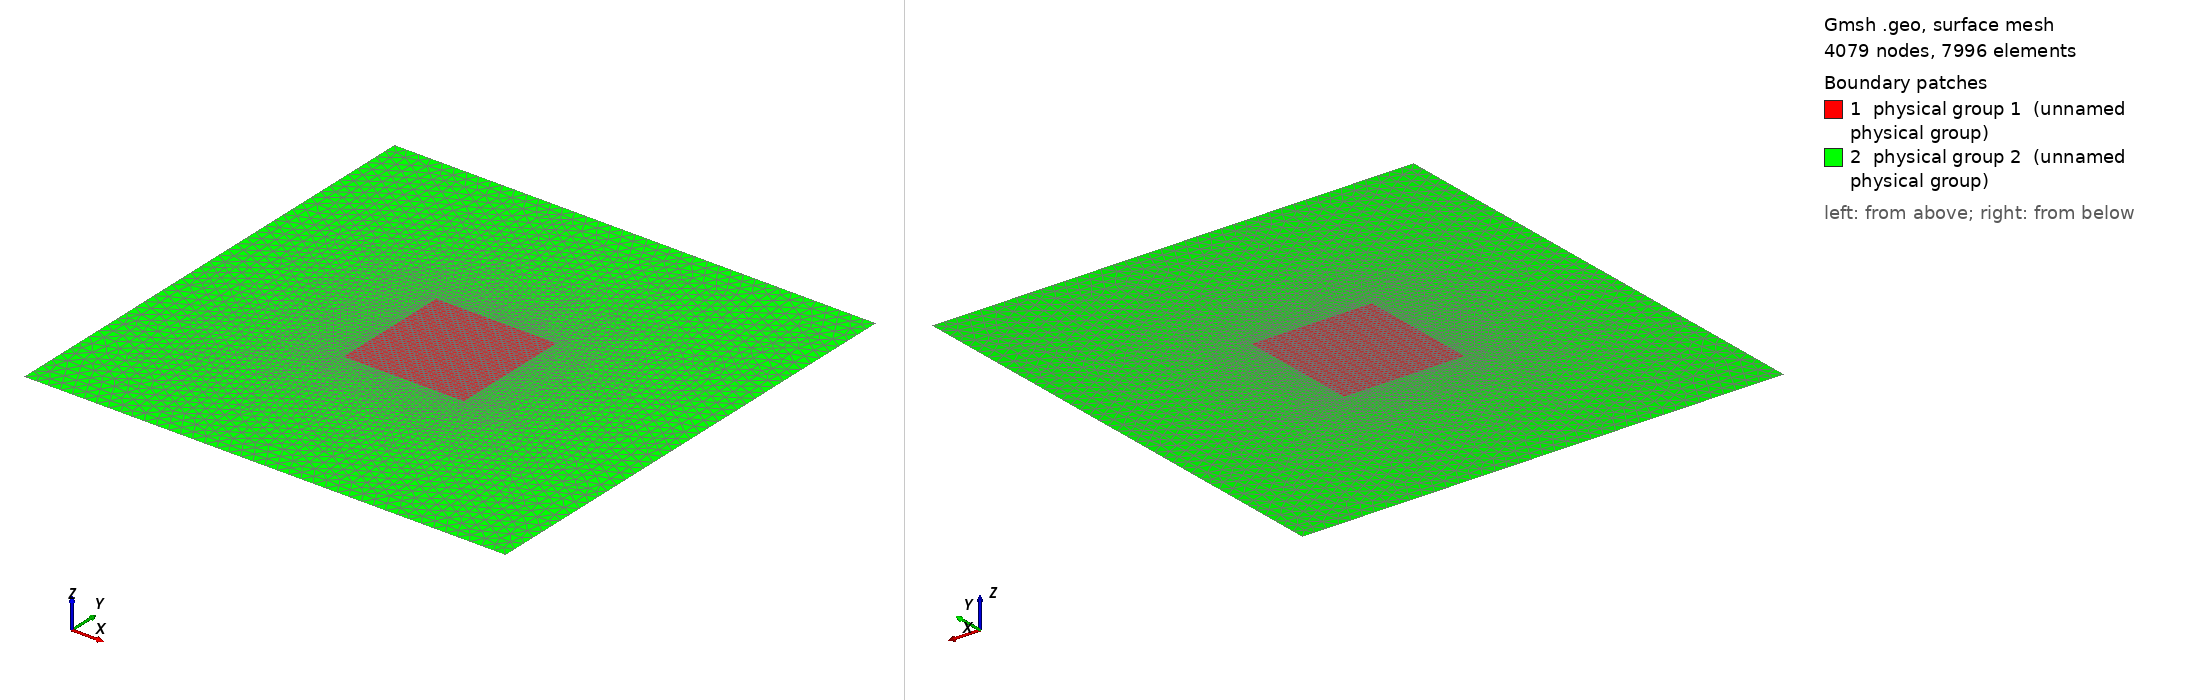

Gmsh geometry script, surface-meshed: 4079 nodes, 7996 surface elements. Boundary patches (legend numbers): 1 physical group 1 (unnamed physical group), 2 physical group 2 (unnamed physical group). Left view from above one corner, right view from below the opposite corner. Legend entries are the model's physical surfaces. The drawing asked Gmsh for element sizes between 1% and 20% of the model's largest extent; the script's own settings can give other sizes.

=== mesh.geo (drawn) ===
basin_x = 2000;
basin_y = 2000;
site_x = 500;
site_y = 500;
element_size = 20;
element_size_coarse = 50;

Point(1) = {0, 0, 0, element_size_coarse};
Point(2) = {basin_x, 0, 0, element_size_coarse};
Point(3) = {0, basin_y, 0, element_size_coarse};
Point(4) = {basin_x, basin_y, 0, element_size_coarse};

Point(5) = {(basin_x - site_x)/2, (basin_y - site_y)/2, 0, element_size};
Extrude{site_x, 0, 0} { Point{5}; Layers{site_x/element_size}; }
Extrude{0, site_y, 0} { Line{1}; Layers{site_y/element_size}; }

Line(6) = {1, 2};
Line(7) = {2, 4};
Line(8) = {4, 3};
Line(9) = {3, 1};
Line Loop(10) = {9, 6, 7, 8};
Line Loop(11) = {3, 2, -4, -1};
Plane Surface(12) = {10, 11};
Physical Surface(2) = {12};
Physical Surface(1) = {5};
Physical Line(2) = {7};
Physical Line(1) = {9};
Physical Line(3) = {8, 6};
